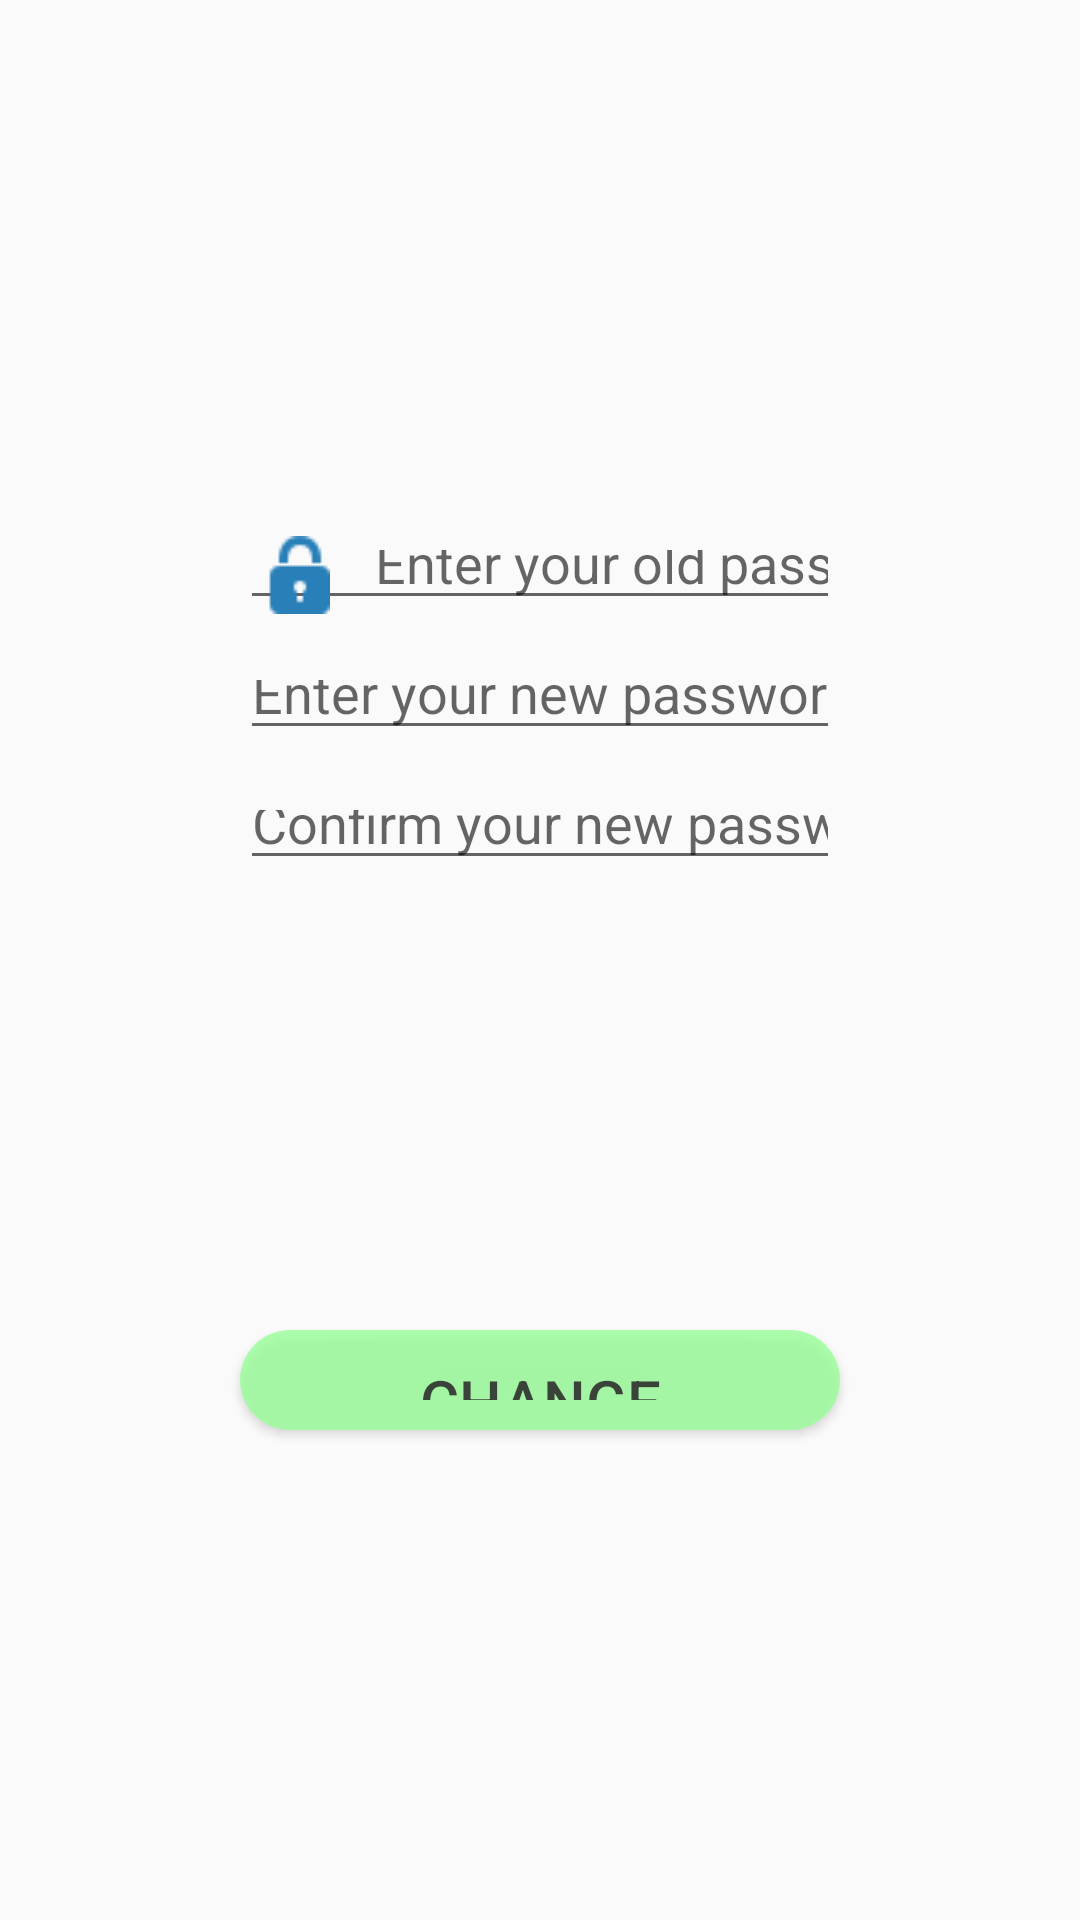

Produce the Android XML layout that renders to this screen, including the resource entries it uses.
<!-- AndroidManifest.xml: application theme AppTheme -->
<!-- res/layout/change_password.xml -->
<?xml version="1.0" encoding="utf-8"?>
<LinearLayout xmlns:android="http://schemas.android.com/apk/res/android"
    android:orientation="vertical"
    android:gravity="center"
    android:layout_width="fill_parent"
    android:layout_height="fill_parent">

    <EditText
        android:id="@+id/oldpassword"
        android:layout_width="600px"
        android:layout_height="100px"
        android:textSize="18sp"
        android:hint="Enter your old password"
        android:inputType="textPassword"
        android:layout_marginTop="10dp"
        android:maxLength="10"
        android:drawableLeft="@drawable/lock_blue"
        android:drawablePadding="15dp" />

    <EditText
        android:id="@+id/newpassword1"
        android:layout_width="600px"
        android:layout_height="100px"
        android:textSize="18sp"
        android:hint="Enter your new password"
        android:inputType="textPassword"
        android:layout_marginTop="10dp"
        android:maxLength="10"
        android:drawableLeft="@drawable/lock"
        android:drawablePadding="15dp"/>

    <EditText
        android:id="@+id/newpassword2"
        android:layout_width="600px"
        android:layout_height="100px"
        android:textSize="18sp"
        android:hint="Confirm your new password"
        android:inputType="textPassword"
        android:layout_marginTop="10dp"
        android:maxLength="10"
        android:drawableLeft="@drawable/lock"
        android:drawablePadding="15dp" />

    <Button
        android:id="@+id/buttonUpdate"
        android:layout_width="600px"
        android:layout_height="100px"
        android:padding="10sp"
        android:text="Change"
        android:textSize="20sp"
        android:layout_marginTop="150dp"
        android:onClick="btnsend"
        android:alpha="0.8"
        android:background="@drawable/rounded_green"/>
</LinearLayout>
<!-- resources referenced by this layout -->
<resources>
  <!-- drawable lock_blue: png bitmap (drawable, 623 bytes) -->
  <!-- drawable rounded_green (drawable) -->
  <?xml version="1.0" encoding="utf-8"?>
  <shape xmlns:android="http://schemas.android.com/apk/res/android"
      android:shape="rectangle">
      <solid android:color="#99ff99"/>
  
      <corners
          android:radius="50dp"/>
  </shape>
  <style name="AppTheme" parent="Theme.AppCompat.Light.DarkActionBar">
          
          <item name="colorPrimary">@color/colorPrimary</item>
          <item name="colorPrimaryDark">@color/colorPrimaryDark</item>
          <item name="colorAccent">@color/colorAccent</item>
      </style>
  <color name="colorPrimary">#f74f4f</color>
  <color name="colorPrimaryDark">#303F9F</color>
  <color name="colorAccent">#000000</color>
</resources>
